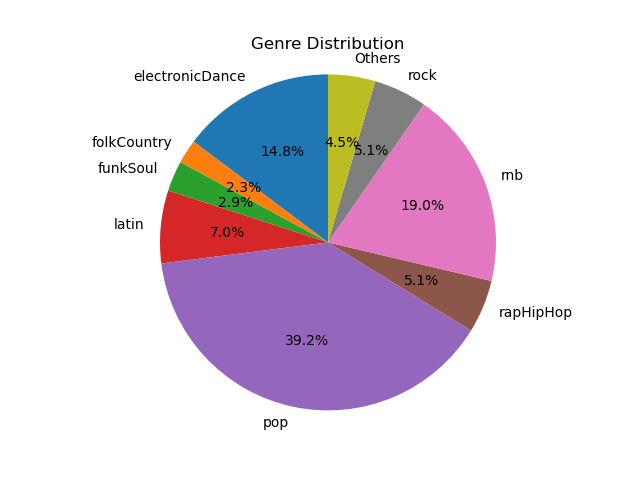

Data behind this chart, as committed beside it:
ambient, blues, classical, electronicDance, folkCountry, funkSoul, jazz, latin, metal, pop, rapHipHop, reggae, rnb, rock, singerSongwriter
0.007365, 0.00613, 0.00484, 0.2611, 0.04095, 0.05196, 0.02124, 0.1237, 0.002627, 0.6933, 0.09018, 0.01466, 0.3363, 0.09076, 0.02345
